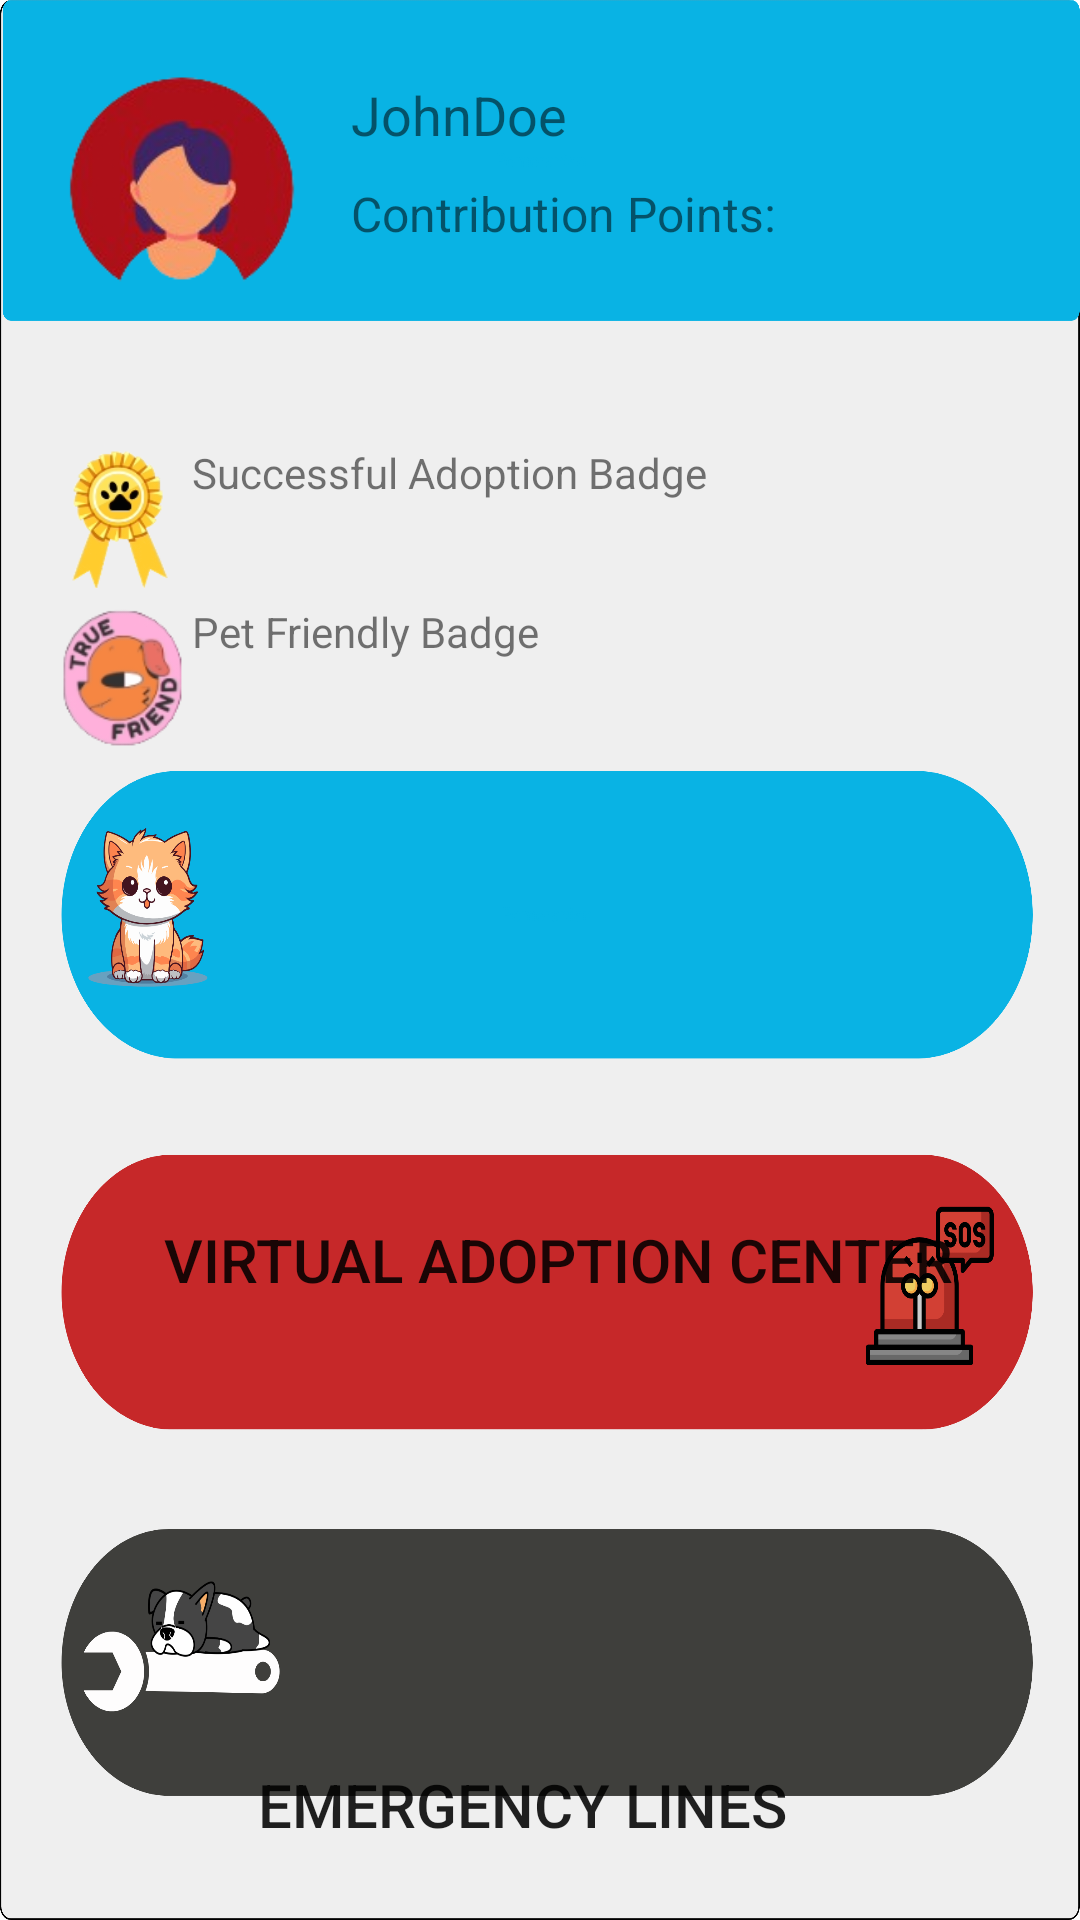

Write the Android layout XML for this screen, with the resource values it uses.
<!-- AndroidManifest.xml: application theme Theme.PawRescue -->
<!-- res/layout/activity_main.xml -->
<LinearLayout
    xmlns:android="http://schemas.android.com/apk/res/android"
    xmlns:app="http://schemas.android.com/apk/res-auto"
    xmlns:tools="http://schemas.android.com/tools"
    android:layout_width="match_parent"
    android:layout_height="match_parent"
    android:orientation="vertical"
    android:background="@drawable/main_bck"
    >

    
    <RelativeLayout
        android:layout_width="match_parent"
        android:layout_height="wrap_content"
        android:padding="16dp"
        >

        


        
        <ImageView
            android:id="@+id/profilePicture"
            android:layout_width="80dp"
            android:layout_height="80dp"
            android:layout_marginLeft="5dp"
            android:layout_marginTop="5dp"
            android:src="@drawable/avatar1" />

        <TextView
            android:id="@+id/username"
            android:layout_width="wrap_content"
            android:layout_height="wrap_content"
            android:layout_marginStart="16dp"
            android:layout_marginTop="10dp"
            android:layout_toEndOf="@id/profilePicture"
            android:text="JohnDoe"
            android:textSize="18sp" />
        <TextView
            android:id="@+id/point"
            android:layout_width="wrap_content"
            android:layout_height="wrap_content"
            android:layout_marginStart="16dp"
            android:layout_marginTop="10dp"
            android:layout_toEndOf="@id/profilePicture"
            android:layout_below="@id/username"
            android:text="Contribution Points:"
            android:textSize="16sp" />
    </RelativeLayout>

    
    <TableLayout
        android:layout_width="match_parent"
        android:layout_height="wrap_content"
        android:padding="16dp"
        android:id="@+id/tableLayout"
        android:layout_marginTop="15dp">

        
        <TableRow>

            
            <ImageView
                android:id="@+id/badge1"
                android:layout_width="48dp"
                android:layout_height="48dp"
                android:src="@drawable/badge1"/>

            
            <TextView
                android:id="@+id/T_badge1"
                android:layout_width="wrap_content"
                android:layout_height="wrap_content"
                android:text="Successful Adoption Badge"/>
        </TableRow>

        
        <TableRow
            android:layout_width="match_parent"
            android:layout_height="match_parent"
            android:layout_marginTop="5dp">
            
            <ImageView
                android:id="@+id/badge2"
                android:layout_width="48dp"
                android:layout_height="48dp"
                android:src="@drawable/badge2" />

            
            <TextView
                android:id="@+id/T_badge2"
                android:layout_width="wrap_content"
                android:layout_height="wrap_content"
                android:text="Pet Friendly Badge" />
        </TableRow>

        
    </TableLayout>

    <androidx.constraintlayout.widget.ConstraintLayout
        android:layout_width="match_parent"
        android:layout_height="623dp">


        <Button
            android:id="@+id/Vbutton"
            android:layout_width="276dp"
            android:layout_height="123dp"
            android:layout_marginTop="24dp"
            android:background="@android:color/transparent"
            android:text="VIRTUAL ADOPTION CENTER"
            android:textSize="20sp"
            app:layout_constraintBottom_toTopOf="@+id/SosButton"
            app:layout_constraintEnd_toEndOf="parent"
            app:layout_constraintHorizontal_bias="0.57"
            app:layout_constraintStart_toStartOf="parent"
            app:layout_constraintTop_toTopOf="parent"
            app:layout_constraintVertical_bias="0.542"
            tools:ignore="MissingConstraints" />

        <Button
            android:id="@+id/SosButton"
            android:layout_width="276dp"
            android:layout_height="123dp"
            android:background="@android:color/transparent"
            android:text="EMERGENCY LINES"
            android:textSize="20sp"
            app:layout_constraintBottom_toBottomOf="parent"
            app:layout_constraintEnd_toEndOf="parent"
            app:layout_constraintHorizontal_bias="0.429"
            app:layout_constraintStart_toStartOf="parent"
            app:layout_constraintTop_toTopOf="parent"
            app:layout_constraintVertical_bias="0.55"
            tools:ignore="MissingConstraints" />

        <Button
            android:id="@+id/LogOutButton"
            android:layout_width="276dp"
            android:layout_height="123dp"
            android:layout_marginTop="12dp"
            android:background="@android:color/transparent"
            android:text="Log Out"
            android:textSize="20sp"
            app:layout_constraintBottom_toBottomOf="parent"
            app:layout_constraintEnd_toEndOf="parent"
            app:layout_constraintHorizontal_bias="0.496"
            app:layout_constraintStart_toStartOf="parent"
            app:layout_constraintTop_toBottomOf="@+id/SosButton"
            app:layout_constraintVertical_bias="0.426"
            tools:ignore="MissingConstraints" />
    </androidx.constraintlayout.widget.ConstraintLayout>

</LinearLayout>
<!-- resources referenced by this layout -->
<resources>
  <!-- drawable avatar1: png bitmap (drawable, 22420 bytes) -->
  <!-- drawable badge1: png bitmap (drawable, 15256 bytes) -->
  <!-- drawable badge2: png bitmap (drawable, 11688 bytes) -->
  <!-- drawable main_bck: png bitmap (drawable, 262688 bytes) -->
  <style name="Theme.PawRescue" parent="Base.Theme.PawRescue" />
  <style name="Base.Theme.PawRescue" parent="Theme.AppCompat.DayNight.NoActionBar">
          
          
      </style>
</resources>
